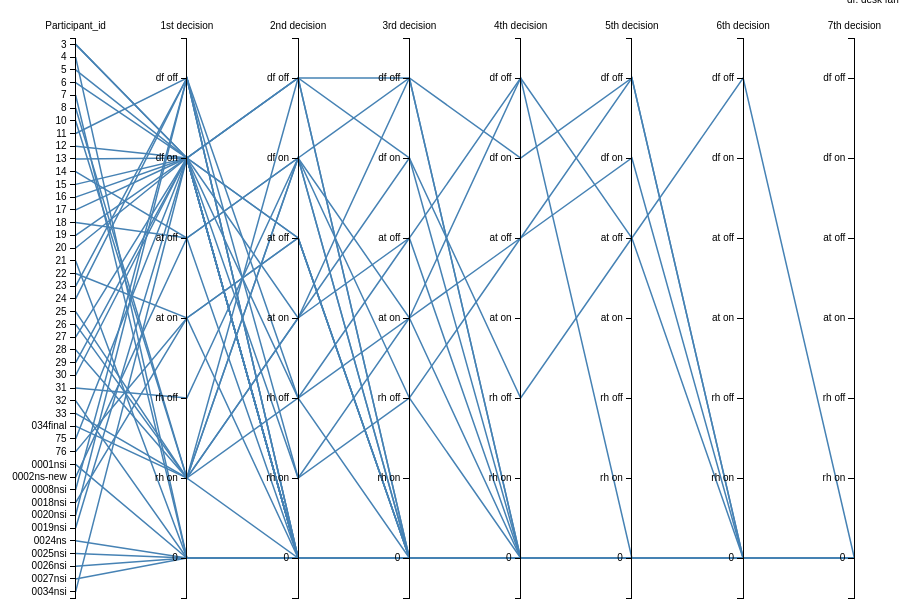
D3 v3 page, settled after 360 driven frames (6 s of simulated time); the page loaded 1 data file(s).



var TCateg=["df off","df on","at off","at on","rh off","rh on","0"];

var margin = {top: 30, right: 20, bottom: 10, left: 50},
    width = 960 - margin.left - margin.right,
    height = 600 - margin.top - margin.bottom;

var x = d3.scale.ordinal().rangePoints([0, width], 1),
    y = {};

var line = d3.svg.line(),
    axis = d3.svg.axis().orient("left"),
    background,
    foreground;
var line = d3.svg.line()
    .defined(function(d) { return !isNaN(d[1]); });

var yAxis = d3.svg.axis()
    .orient("left");
var svg = d3.select("body").append("svg")
    .attr("width", width + margin.left + margin.right)
    .attr("height", height + margin.top + margin.bottom)
  .append("g")
    .attr("transform", "translate(" + margin.left + "," + margin.top + ")");

  

d3.csv("ThermalNorthDecisionCateg.csv", function(error, cars) {
 x.domain(dimensions = d3.keys(cars[0]).filter(function(d) {
      
      //if(d == "Participant_id") return false;
      
      if (d==="Participant_id"){
       y[d] = d3.scale.ordinal()
            .domain(cars.map(function(p) { return p[d]; }))
            .rangePoints([0, height],1);
       }
        else{
           y[d] = d3.scale.ordinal()
            .domain(TCateg)
            .rangePoints([0, height],1);
        }
/*y[d]=d3.scale.ordinal().domain(["df0","df1","df2","df2","bl1","bl2","bl3","bl4","tl1"]).
rangePoints([0,height],1);
else{
  y[d] = d3.scale.ordinal()
            .domain(cars.map(function(p) { return p[d]; }))
            .rangePoints([0, height],1);}
 x.domain(dimensions = d3.keys(cars[0]).filter(function(d) {
  
    return d != "name" && (y[d] = d3.scale.ordinal()
        .domain(d3.extent(cars, function(p) { return +p[d]; }))
        .rangePoints([height, 0],1));*/
      
      return true;
  }));
 /*var dimension = svg.selectAll(".dimension")
    .data(dimensions)
  .enter().append("g")
    .attr("class", "dimension")
    .attr("transform", function(d) { return "translate(" + x(d.name) + ")"; });
 */
  background = svg.append("g")
      .attr("class", "background")
    .selectAll("path")
      .data(cars)
    .enter().append("path")
      .attr("d", path);

  // Add blue foreground lines for focus.
  foreground = svg.append("g")
      .attr("class", "foreground")
    .selectAll("path")
      .data(cars)
    .enter().append("path")
      .attr("d", path);

  // Add a group element for each dimension.
  var g = svg.selectAll(".dimension")
      .data(dimensions)
    .enter().append("g")
      .attr("class", "dimension")
      .attr("transform", function(d) { return "translate(" + x(d) + ")"; });

  // Add an axis and title.
  g.append("g")
      .attr("class", "axis")
      .each(function(d) { d3.select(this).call(axis.scale(y[d])); })
    .append("text")
      .style("text-anchor", "middle")
      .attr("y", -9)
      .text(function(d) { return d; });

  var ordinal_labels = svg.selectAll(".axis text")
      .on("mouseover", mouseover)
      .on("mouseout", mouseout);

  var projection = svg.selectAll(".background path,.foreground path")
      .on("mouseover", mouseover)
      .on("mouseout", mouseout);


  function mouseover(d) {
    svg.classed("active", true);
      projection.classed("inactive", function(p) { return p !== d; });
      projection.filter(function(p) { return p === d; }).each(moveToFront);
      ordinal_labels.classed("inactive", function(p) { return p !== d; });
      ordinal_labels.filter(function(p) { return p === d; }).each(moveToFront);
    
  }

  function mouseout(d) {
    svg.classed("active", false);
    projection.classed("inactive", false);
    ordinal_labels.classed("inactive", false);
  }

  function moveToFront() {
    this.parentNode.appendChild(this);
  }

  
});

// Returns the path for a given data point.
function path(d) {
  return line(dimensions.map(function(p) { return [x(p), y[p](d[p])]; }));
}






### data: ThermalNorthDecisionCateg.csv
?Participant_id, 1st decision, 2nd decision, 3rd decision, 4th decision, 5th decision, 6th decision, 7th decision
3, df on, df off, 0, 0, 0, 0, 0
4, 0, 0, 0, 0, 0, 0, 0
5, df on, 0, 0, 0, 0, 0, 0
6, df on, df off, df off, df on, df off, 0, 0
7, 0, 0, 0, 0, 0, 0, 0
8, rh on, 0, 0, 0, 0, 0, 0
10, rh on, df on, 0, 0, 0, 0, 0
11, df off, 0, 0, 0, 0, 0, 0
12, df on, 0, 0, 0, 0, 0, 0
13, df on, at off, 0, 0, 0, 0, 0
14, at off, 0, 0, 0, 0, 0, 0
15, df on, at off, 0, 0, 0, 0, 0
16, df on, 0, 0, 0, 0, 0, 0
17, df on, df off, 0, 0, 0, 0, 0
18, at off, df on, df off, 0, 0, 0, 0
19, df on, rh on, at on, 0, 0, 0, 0
20, df on, 0, 0, 0, 0, 0, 0
21, 0, 0, 0, 0, 0, 0, 0
22, at on, at off, 0, 0, 0, 0, 0
23, df off, rh off, at off, 0, 0, 0, 0
24, df off, rh on, rh off, at off, df off, 0, 0
25, rh on, rh off, 0, 0, 0, 0, 0
26, rh on, df on, rh off, 0, 0, 0, 0
27, df on, 0, 0, 0, 0, 0, 0
28, rh on, at on, at off, df off, 0, 0, 0
29, df on, 0, 0, 0, 0, 0, 0
30, df on, 0, 0, 0, 0, 0, 0
31, rh off, df on, at on, at off, df on, 0, 0
32, 0, 0, 0, 0, 0, 0, 0
33, rh on, at on, df on, rh off, at off, df off, 0
034final, rh on, df off, df on, 0, 0, 0, 0
75, df on, at on, df off, 0, 0, 0, 0
76, at on, at off, 0, 0, 0, 0, 0
0001nsi, 0, 0, 0, 0, 0, 0, 0
0002ns-new, at off, df on, 0, 0, 0, 0, 0
3, df on, 0, 0, 0, 0, 0, 0
0008nsi, df off, 0, 0, 0, 0, 0, 0
0018nsi, at on, 0, 0, 0, 0, 0, 0
0020nsi, df off, 0, 0, 0, 0, 0, 0
0019nsi, df on, rh off, at on, df off, at off, 0, 0
0024ns, 0, 0, 0, 0, 0, 0, 0
0025nsi, 0, 0, 0, 0, 0, 0, 0
0026nsi, 0, 0, 0, 0, 0, 0, 0
0027nsi, 0, 0, 0, 0, 0, 0, 0
0034nsi, df on, 0, 0, 0, 0, 0, 0